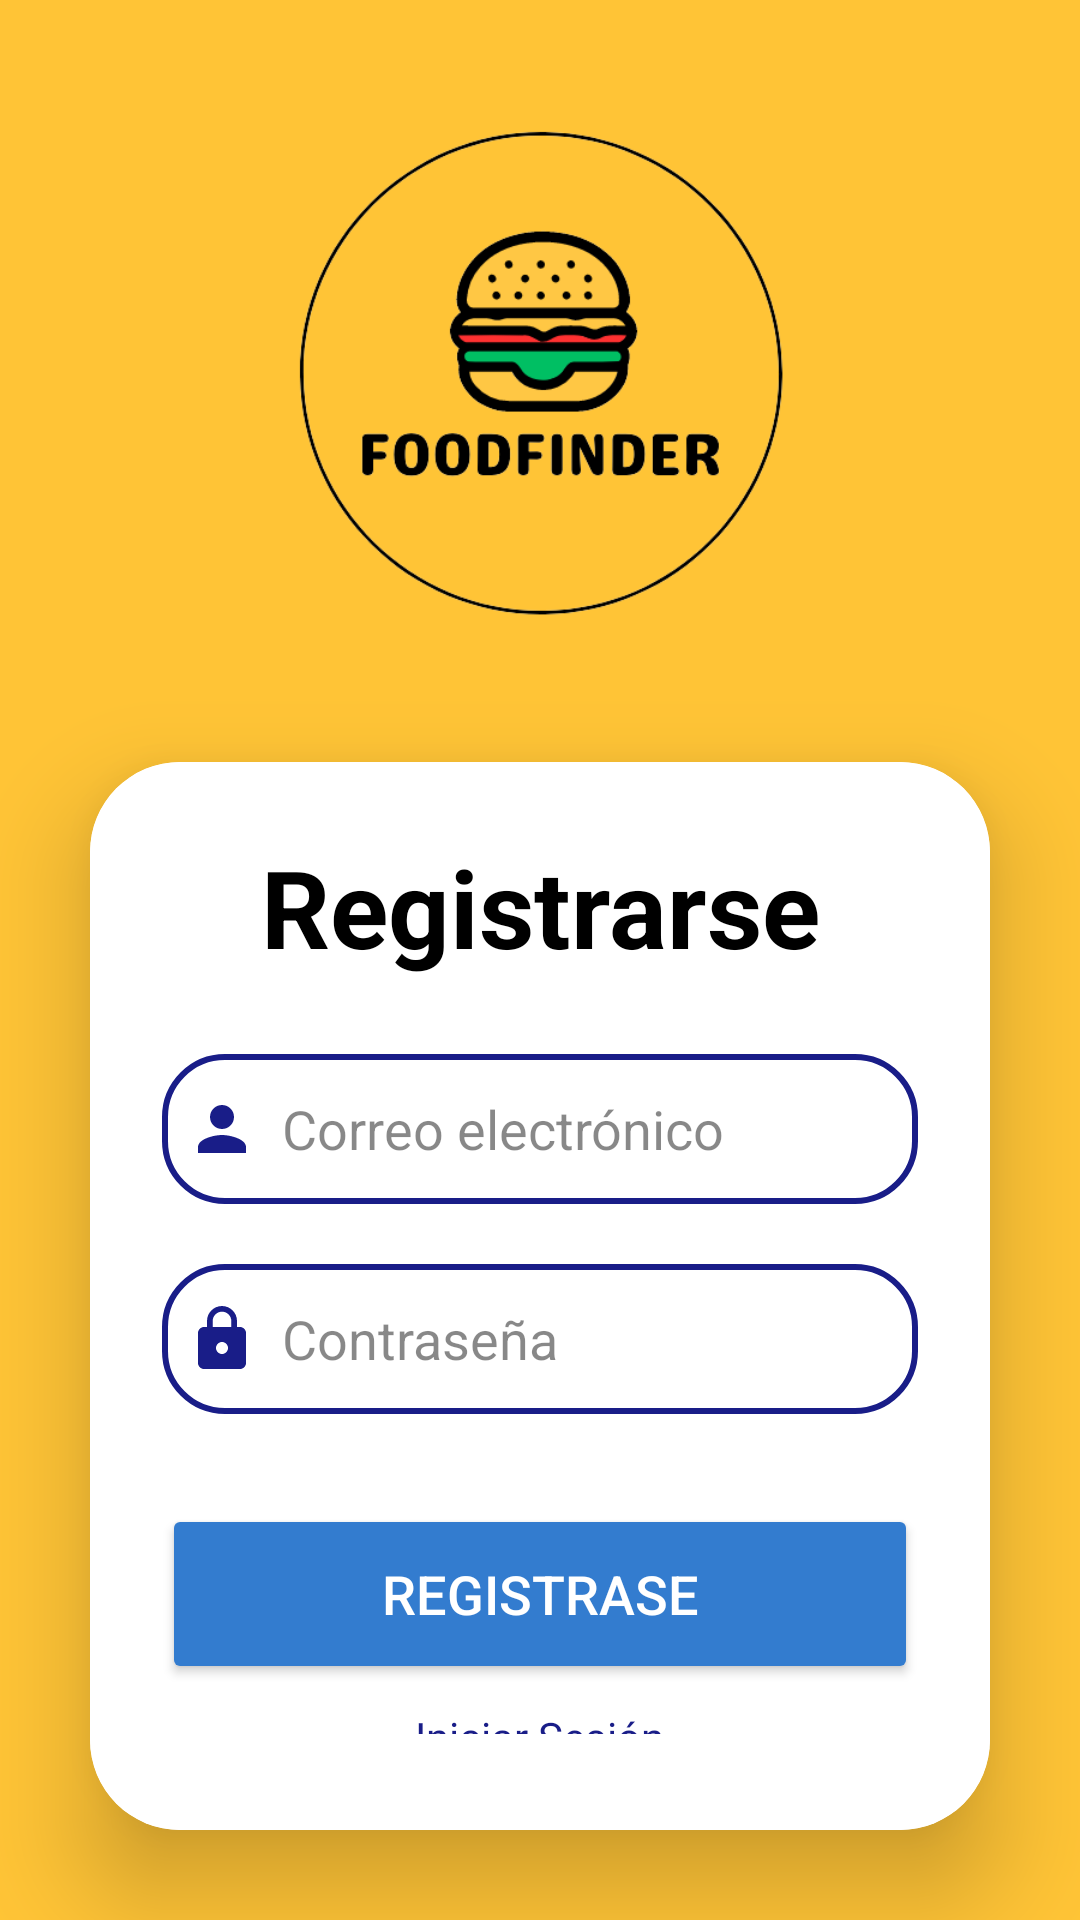

Here is an Android app screen rendered from its layout file. Give the layout XML and the strings, colors and styles it references.
<!-- AndroidManifest.xml: application theme Theme.FoodFinder_02 -->
<!-- res/layout/activity_registrar.xml -->
<?xml version="1.0" encoding="utf-8"?>
<LinearLayout
    xmlns:android="http://schemas.android.com/apk/res/android"
    xmlns:app="http://schemas.android.com/apk/res-auto"
    xmlns:tools="http://schemas.android.com/tools"
    xmlns:card_view="http://schemas.android.com/apk/res-auto"
    android:layout_width="match_parent"
    android:layout_height="match_parent"
    android:orientation="vertical"

    android:background="@color/principal"
    tools:context=".registrarActivity">


    <ImageView
        android:layout_width="wrap_content"
        android:layout_height="200dp"
        android:src="@drawable/foodfinderlogo"
        android:layout_marginTop="24dp" />

    <androidx.cardview.widget.CardView
        android:layout_width="match_parent"
        android:layout_height="wrap_content"
        android:layout_margin="30dp"
        app:cardCornerRadius="30dp"
        app:cardElevation="20dp"
        android:background="@drawable/custom_edittext"
        >


        <LinearLayout
            android:layout_width="match_parent"
            android:layout_height="wrap_content"
            android:orientation="vertical"
            android:layout_gravity="center_horizontal"
            android:padding="24dp"
            android:background="@color/white">


            <TextView
                android:layout_width="match_parent"
                android:layout_height="wrap_content"
                android:text="Registrarse"
                android:id="@+id/registerText"
                android:textSize="36sp"
                android:textAlignment="center"
                android:textStyle="bold"
                android:textColor="@color/black"/>

            <EditText
                android:layout_width="match_parent"
                android:layout_height="50dp"
                android:id="@+id/registroCorreoElectronico"
                android:background="@drawable/custom_edittext"
                android:drawableLeft="@drawable/baseline_usuario_inicio_sesion"
                android:drawablePadding="8dp"
                android:hint="Correo electrónico"
                android:textColorHint="#77000000"
                android:padding="8dp"
                android:textColor="@color/black"
                android:textColorHighlight="@color/cardview_dark_background"
                android:layout_marginTop="25dp"/>

            <EditText
                android:layout_width="match_parent"
                android:layout_height="50dp"
                android:id="@+id/registroPassword"
                android:background="@drawable/custom_edittext"
                android:drawableLeft="@drawable/baseline_contrasenia"
                android:drawablePadding="8dp"
                android:hint="Contraseña"
                android:textColorHint="#77000000"
                android:padding="8dp"
                android:inputType="textPassword"
                android:textColor="@color/black"
                android:textColorHighlight="@color/cardview_dark_background"
                android:layout_marginTop="20dp"/>

            <Button
                android:layout_width="match_parent"
                android:layout_height="60dp"
                android:id="@+id/btnRegistro"
                android:text="Registrase"
                android:textSize="18sp"
                android:layout_marginTop="30dp"
                android:backgroundTint="@color/azul1"
                android:textColor="@color/white"
                app:cornerRadius="20dp"/>

            <TextView
                android:layout_width="wrap_content"
                android:layout_height="wrap_content"
                android:padding="8dp"
                android:text="Iniciar Sesión"
                android:layout_gravity="center"
                android:textSize="14sp"
                android:textAlignment="center"
                android:id="@+id/txtIniciarSesion"
                android:textColor="@color/azul3"
                />
        </LinearLayout>

    </androidx.cardview.widget.CardView>



</LinearLayout>
<!-- resources referenced by this layout -->
<resources>
  <color name="azul1">#337CCF</color>
  <color name="azul3">#191D88</color>
  <color name="black">#FF000000</color>
  <color name="principal">#FFC436</color>
  <color name="white">#FFFFFFFF</color>
  <!-- drawable baseline_contrasenia (drawable) -->
  <vector android:height="24dp" android:tint="@color/azul3"
      android:viewportHeight="24" android:viewportWidth="24"
      android:width="24dp" xmlns:android="http://schemas.android.com/apk/res/android">
      <path android:fillColor="@android:color/white" android:pathData="M18,8h-1L17,6c0,-2.76 -2.24,-5 -5,-5S7,3.24 7,6v2L6,8c-1.1,0 -2,0.9 -2,2v10c0,1.1 0.9,2 2,2h12c1.1,0 2,-0.9 2,-2L20,10c0,-1.1 -0.9,-2 -2,-2zM12,17c-1.1,0 -2,-0.9 -2,-2s0.9,-2 2,-2 2,0.9 2,2 -0.9,2 -2,2zM15.1,8L8.9,8L8.9,6c0,-1.71 1.39,-3.1 3.1,-3.1 1.71,0 3.1,1.39 3.1,3.1v2z"/>
  </vector>
  <!-- drawable baseline_usuario_inicio_sesion (drawable) -->
  <vector android:height="24dp" android:tint="@color/azul3"
      android:viewportHeight="24" android:viewportWidth="24"
      android:width="24dp" xmlns:android="http://schemas.android.com/apk/res/android">
      <path android:fillColor="@android:color/white" android:pathData="M12,12c2.21,0 4,-1.79 4,-4s-1.79,-4 -4,-4 -4,1.79 -4,4 1.79,4 4,4zM12,14c-2.67,0 -8,1.34 -8,4v2h16v-2c0,-2.66 -5.33,-4 -8,-4z"/>
  </vector>
  <!-- drawable custom_edittext (drawable) -->
  <?xml version="1.0" encoding="utf-8"?>
  <shape xmlns:android="http://schemas.android.com/apk/res/android"
      android:shape="rectangle">
      <stroke
          android:width="2dp"
          android:color="@color/azul3"/>
      <corners
          android:radius="20dp"/>
  </shape>
  <!-- drawable foodfinderlogo: png bitmap (drawable, 35866 bytes) -->
  <style name="Theme.FoodFinder_02" parent="Base.Theme.FoodFinder_02" />
  <style name="Base.Theme.FoodFinder_02" parent="Theme.Material3.DayNight.NoActionBar">
          
          
      </style>
</resources>
